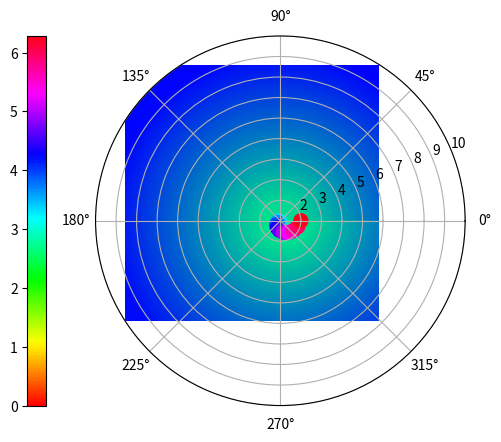

Recreate this plot in Python.

# Librerias

import matplotlib.pyplot as plt
import numpy as np

def diagrama_de_puntos():

	# Grafica

	fig, grafica = plt.subplots(subplot_kw = dict(projection = "polar"))

	# Datos para graficar

	matriz = np.linspace(0, 2, 20)
	colores = np.pi * matriz

	# Grafica circular

	visualizacion = grafica.scatter(colores, matriz, 
		c = colores, s = 100, cmap = "hsv")
	plt.colorbar(mappable = visualizacion, location = "left")

diagrama_de_puntos()

# Datos para graficar

matriz = np.arange(36).reshape(6, 6)

# Mostrar una grafica de colores a partir de la matriz

plt.imshow(
	matriz, cmap = plt.cm.winter,
	interpolation = "bilinear", extent = [1, 10, 1, 10])

plt.show()